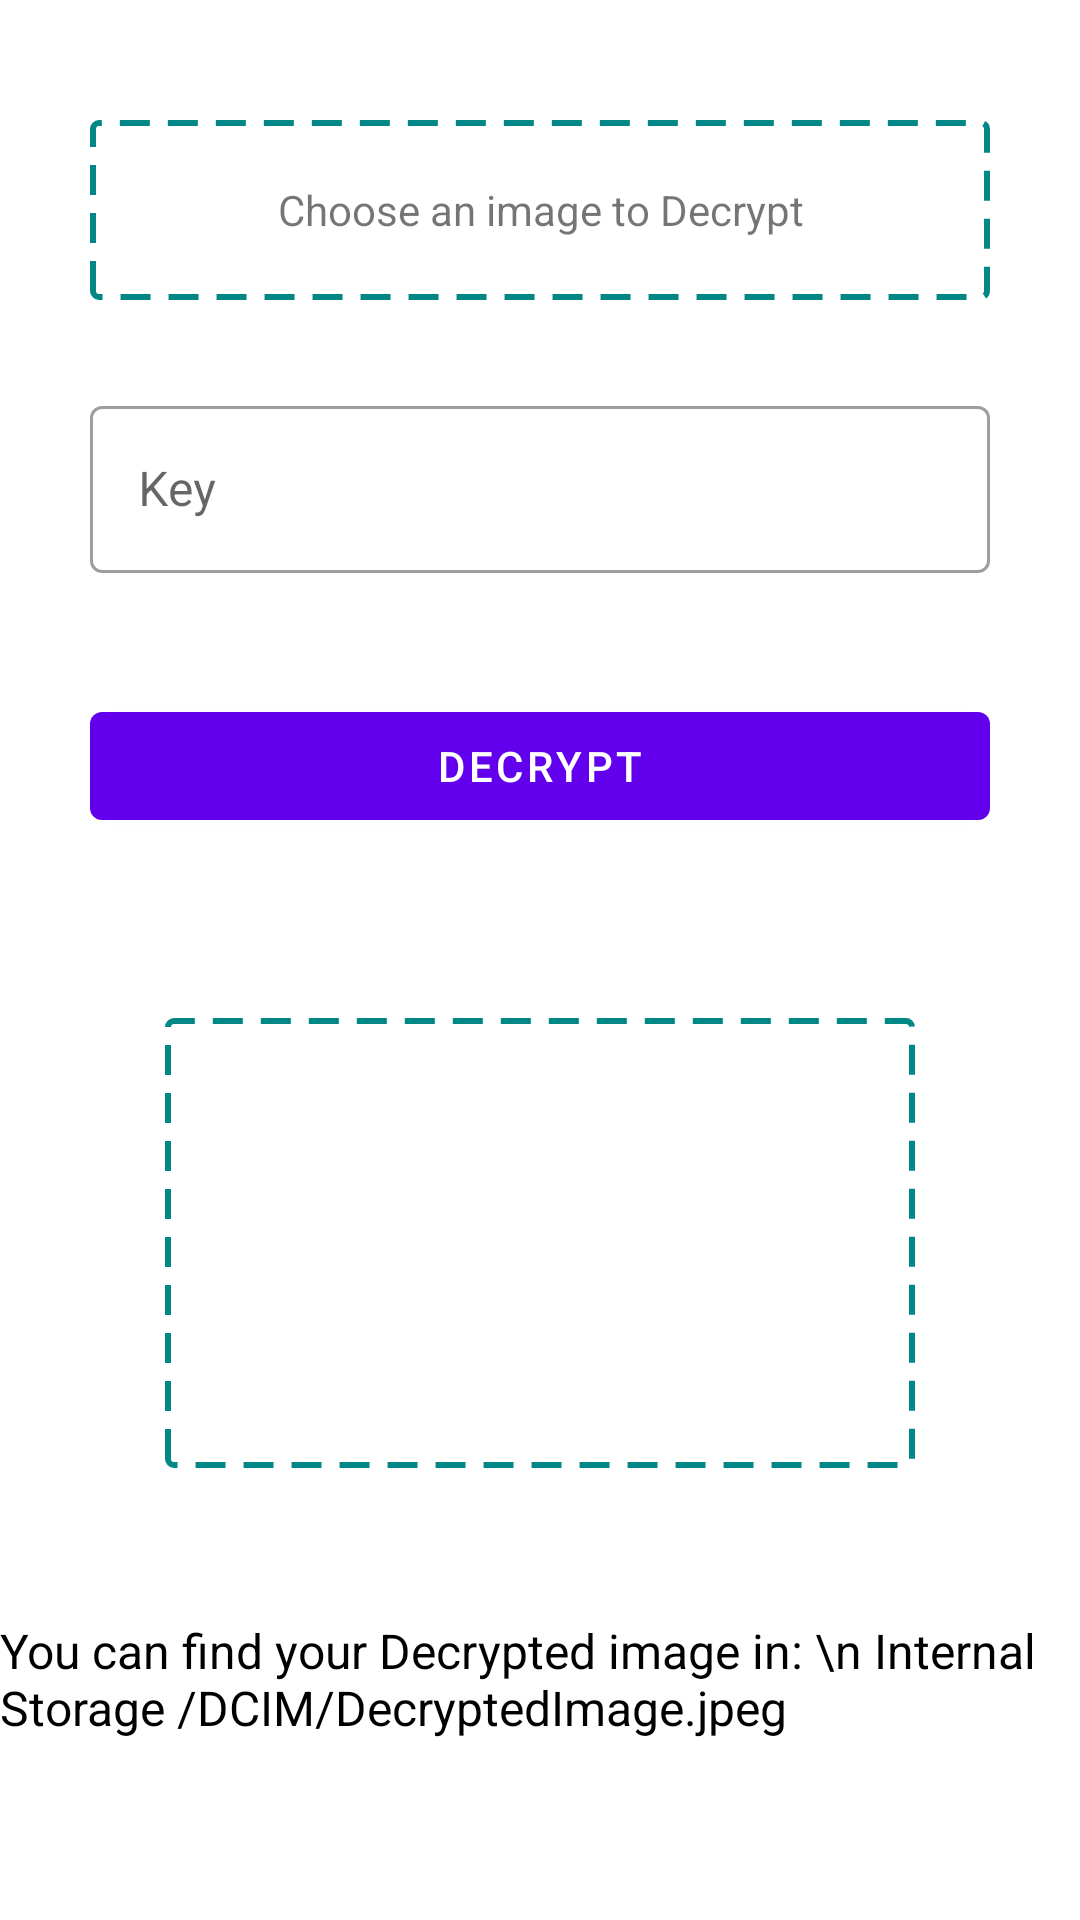

The Android layout XML behind this screen, and the referenced resources:
<!-- AndroidManifest.xml: application theme Theme.CrypTool -->
<!-- res/layout/activity_xordecrypt.xml -->
<?xml version="1.0" encoding="utf-8"?>
<androidx.constraintlayout.widget.ConstraintLayout xmlns:android="http://schemas.android.com/apk/res/android"
    xmlns:app="http://schemas.android.com/apk/res-auto"
    xmlns:tools="http://schemas.android.com/tools"
    android:layout_width="match_parent"
    android:layout_height="match_parent"
    tools:context=".XOR.XORDecryptActivity">

    <LinearLayout
        android:id="@+id/xorDecryptImageChooser"
        android:layout_width="match_parent"
        android:layout_height="60dp"
        android:background="@drawable/file_upload_background"
        android:gravity="center"
        android:layout_marginTop="40dp"
        android:layout_marginHorizontal="30dp"
        android:orientation="vertical"
        app:layout_constraintEnd_toEndOf="parent"
        app:layout_constraintStart_toStartOf="parent"
        app:layout_constraintTop_toTopOf="parent">

        <TextView
            android:id="@+id/xorDecryptedImageName"
            android:layout_width="match_parent"
            android:layout_height="match_parent"
            android:gravity="center"
            android:text="Choose an image to Decrypt" />

    </LinearLayout>

    <com.google.android.material.textfield.TextInputLayout
        android:id="@+id/key_ly"
        style="@style/Widget.MaterialComponents.TextInputLayout.OutlinedBox"
        android:layout_width="match_parent"
        android:layout_height="wrap_content"
        android:layout_marginHorizontal="30dp"
        android:hint="Key"
        android:layout_marginTop="30dp"
        app:errorEnabled="true"
        app:layout_constraintEnd_toEndOf="parent"
        app:layout_constraintStart_toStartOf="parent"
        app:layout_constraintTop_toBottomOf="@+id/xorDecryptImageChooser">

        <com.google.android.material.textfield.TextInputEditText
            android:id="@+id/xorKey2"
            android:layout_width="match_parent"
            android:layout_height="wrap_content"
            android:inputType="text" />

    </com.google.android.material.textfield.TextInputLayout>

    <com.google.android.material.button.MaterialButton
        android:id="@+id/xorImageDecryptBtn"
        android:layout_width="match_parent"
        android:layout_height="wrap_content"
        android:layout_marginHorizontal="30dp"
        android:layout_marginTop="20dp"
        android:text="decrypt"
        app:layout_constraintEnd_toEndOf="parent"
        app:layout_constraintStart_toStartOf="parent"
        app:layout_constraintTop_toBottomOf="@+id/key_ly" />

    <LinearLayout
        android:id="@+id/xorDecryptImageOutput"
        android:layout_width="250dp"
        android:layout_height="150dp"
        android:layout_marginTop="60dp"
        android:background="@drawable/file_upload_background"
        android:gravity="center"
        android:orientation="vertical"
        app:layout_constraintEnd_toEndOf="parent"
        app:layout_constraintStart_toStartOf="parent"
        app:layout_constraintTop_toBottomOf="@+id/xorImageDecryptBtn">

        <ImageView
            android:id="@+id/xorDecryptedImage"
            android:layout_width="match_parent"
            android:layout_height="match_parent" />

    </LinearLayout>

    <TextView
        android:layout_width="wrap_content"
        android:layout_height="wrap_content"
        android:layout_marginTop="50dp"
        android:text="You can find your Decrypted image in: \n Internal Storage /DCIM/DecryptedImage.jpeg"
        android:textSize="16sp"
        android:textColor="@color/black"
        app:layout_constraintEnd_toEndOf="@+id/xorDecryptImageOutput"
        app:layout_constraintStart_toStartOf="@+id/xorDecryptImageOutput"
        app:layout_constraintTop_toBottomOf="@+id/xorDecryptImageOutput" />

</androidx.constraintlayout.widget.ConstraintLayout>
<!-- resources referenced by this layout -->
<resources>
  <!-- drawable file_upload_background (drawable) -->
  <?xml version="1.0" encoding="utf-8"?>
  <shape xmlns:android="http://schemas.android.com/apk/res/android">
      <stroke
          android:width="2dp"
          android:color="@color/teal_700"
          android:dashWidth="10dp"
          android:dashGap="6dp"/>
      <padding android:left="7dp" android:top="7dp"
          android:right="7dp" android:bottom="7dp" />
      <corners android:radius="2dp" />
  </shape>
  <style name="Theme.CrypTool" parent="Theme.MaterialComponents.Light.DarkActionBar">
          
          <item name="colorPrimary">@color/purple_500</item>
          <item name="colorPrimaryVariant">@color/purple_700</item>
          <item name="colorOnPrimary">@color/white</item>
          
          <item name="colorSecondary">@color/teal_200</item>
          <item name="colorSecondaryVariant">@color/teal_700</item>
          <item name="colorOnSecondary">@color/black</item>
          
          <item name="android:statusBarColor" tools:targetApi="l">?attr/colorPrimaryVariant</item>
          
      </style>
  <!-- not gathered from this repository: default colours our renderer supplied (Android Studio template values) -->
  <color name="purple_500">#FF6200EE</color>
  <color name="purple_700">#FF3700B3</color>
  <color name="teal_200">#FF03DAC5</color>
  <color name="teal_700">#FF018786</color>
  <color name="black">#FF000000</color>
  <color name="white">#FFFFFFFF</color>
</resources>
